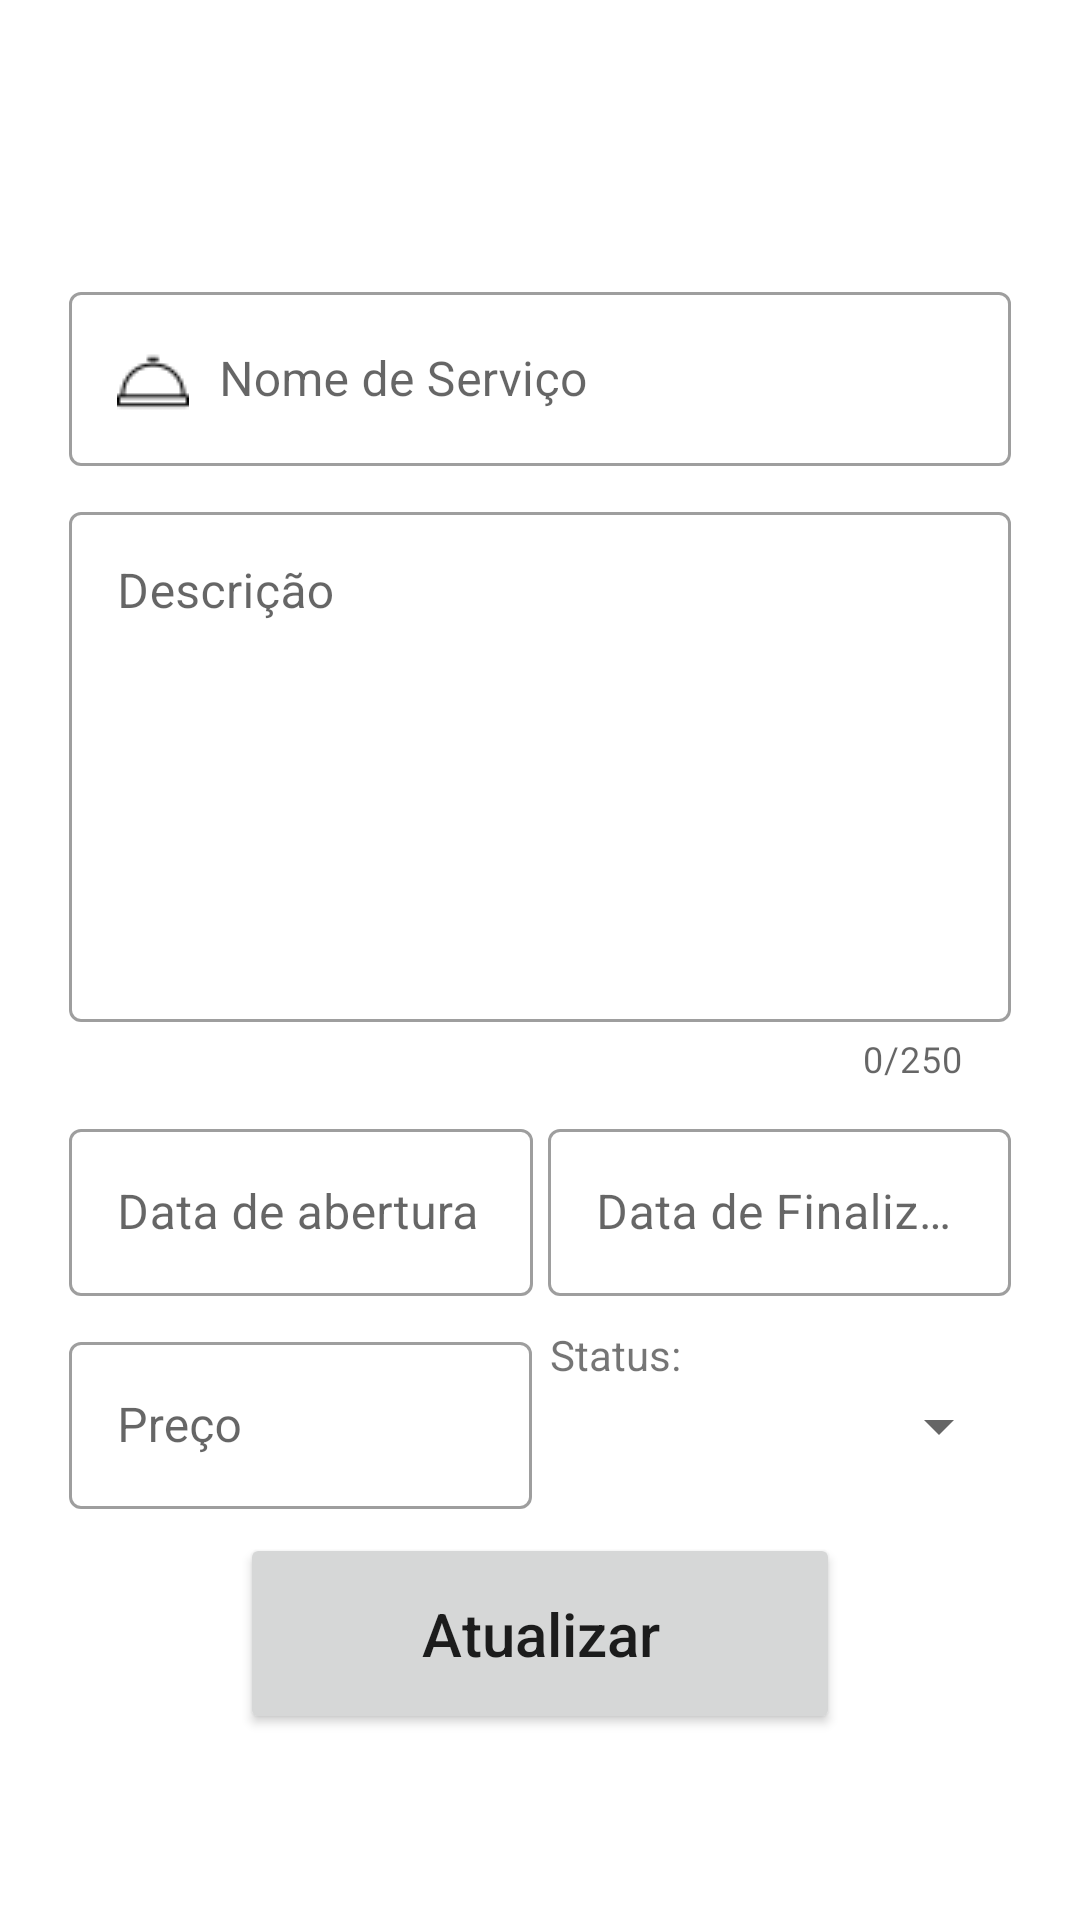

Android layout source for this screen:
<!-- AndroidManifest.xml: application theme Theme.projetoOrdensDeServicos -->
<!-- res/layout/activity_informacao_servico_admin.xml -->
<?xml version="1.0" encoding="utf-8"?>
<androidx.constraintlayout.widget.ConstraintLayout xmlns:android="http://schemas.android.com/apk/res/android"
    xmlns:app="http://schemas.android.com/apk/res-auto"
    xmlns:tools="http://schemas.android.com/tools"
    android:layout_width="match_parent"
    android:layout_height="wrap_content"
    tools:context=".telaAdmin.TelaInformacaoServicoAdmin">

    <LinearLayout
        android:layout_width="match_parent"
        android:layout_height="wrap_content"
        android:orientation="vertical"
        android:paddingStart="23dp"
        android:paddingEnd="23dp"
        app:layout_constraintBottom_toBottomOf="parent"
        app:layout_constraintEnd_toEndOf="parent"
        app:layout_constraintStart_toStartOf="parent"
        app:layout_constraintTop_toTopOf="parent">

        <com.google.android.material.textfield.TextInputLayout
            android:id="@+id/textInputLayout3"
            style="@style/Widget.MaterialComponents.TextInputLayout.OutlinedBox"
            android:layout_width="match_parent"
            android:layout_height="wrap_content"
            android:layout_marginTop="30dp"
            app:layout_constraintBottom_toTopOf="@+id/txtInputLayout2"
            app:layout_constraintEnd_toEndOf="parent"
            app:layout_constraintStart_toStartOf="parent"
            app:layout_constraintTop_toTopOf="parent">

            <com.google.android.material.textfield.TextInputEditText
                android:id="@+id/txtNomeServico"
                android:layout_width="match_parent"
                android:layout_height="wrap_content"
                android:cursorVisible="false"
                android:drawableStart="@drawable/household_bell_service_icon"
                android:drawablePadding="10dp"
                android:focusable="false"
                android:hint="@string/nome_de_servico"
                android:inputType="textPersonName"
                tools:ignore="TextContrastCheck" />
        </com.google.android.material.textfield.TextInputLayout>

        <com.google.android.material.textfield.TextInputLayout
            android:id="@+id/txtInputLayout2"
            style="@style/Widget.MaterialComponents.TextInputLayout.OutlinedBox"
            android:layout_width="match_parent"
            android:layout_height="wrap_content"
            android:layout_marginTop="10dp"
            android:gravity="start"
            app:counterEnabled="true"
            app:counterMaxLength="250"
            app:layout_constraintBottom_toTopOf="@+id/textInputLayout1"
            app:layout_constraintEnd_toEndOf="@+id/textInputLayout3"
            app:layout_constraintStart_toStartOf="@+id/textInputLayout3"
            app:layout_constraintTop_toBottomOf="@+id/textInputLayout3">

            <com.google.android.material.textfield.TextInputEditText
                android:id="@+id/txtDescricao"
                android:layout_width="match_parent"
                android:layout_height="170dp"
                android:gravity="top"
                android:hint="@string/descricao"
                android:inputType="textMultiLine|textNoSuggestions"
                android:maxLength="250"
                android:maxLines="8"
                tools:ignore="TextContrastCheck" />
        </com.google.android.material.textfield.TextInputLayout>

        <androidx.constraintlayout.widget.ConstraintLayout
            android:layout_width="match_parent"
            android:layout_height="wrap_content"
            android:layout_marginTop="10dp">

            <com.google.android.material.textfield.TextInputLayout
                android:id="@+id/textInputLayout1"
                style="@style/Widget.MaterialComponents.TextInputLayout.OutlinedBox"
                android:layout_width="0dp"
                android:layout_height="wrap_content"
                android:layout_marginEnd="5dp"
                app:layout_constraintBottom_toBottomOf="parent"
                app:layout_constraintEnd_toStartOf="@+id/textInputLayout2"
                app:layout_constraintStart_toStartOf="parent"
                app:layout_constraintTop_toTopOf="parent">

                <com.google.android.material.textfield.TextInputEditText
                    android:id="@+id/txtDataAbertura"
                    android:layout_width="match_parent"
                    android:layout_height="wrap_content"
                    android:cursorVisible="false"
                    android:drawableStart="@drawable/calendar_icon"
                    android:drawablePadding="10dp"
                    android:focusable="false"
                    android:hint="@string/data_de_abertura"
                    android:inputType="date"
                    tools:ignore="TextContrastCheck" />
            </com.google.android.material.textfield.TextInputLayout>

            <com.google.android.material.textfield.TextInputLayout
                android:id="@+id/textInputLayout2"
                style="@style/Widget.MaterialComponents.TextInputLayout.OutlinedBox"
                android:layout_width="0dp"
                android:layout_height="wrap_content"
                app:layout_constraintBottom_toBottomOf="@+id/textInputLayout1"
                app:layout_constraintEnd_toEndOf="parent"
                app:layout_constraintStart_toEndOf="@+id/textInputLayout1"
                app:layout_constraintTop_toTopOf="@+id/textInputLayout1">

                <com.google.android.material.textfield.TextInputEditText
                    android:id="@+id/txtDataFinal"
                    android:layout_width="match_parent"
                    android:layout_height="wrap_content"
                    android:cursorVisible="false"
                    android:drawableStart="@drawable/calendar_icon"
                    android:drawablePadding="10dp"
                    android:focusable="false"
                    android:hint="@string/data_de_finalizacao"
                    android:inputType="date"
                    tools:ignore="TextContrastCheck" />
            </com.google.android.material.textfield.TextInputLayout>
        </androidx.constraintlayout.widget.ConstraintLayout>

        <androidx.constraintlayout.widget.ConstraintLayout
            android:layout_width="match_parent"
            android:layout_height="wrap_content"
            android:layout_marginTop="10dp">

            <com.google.android.material.textfield.TextInputLayout
                android:id="@+id/textInputLayout6"
                style="@style/Widget.MaterialComponents.TextInputLayout.OutlinedBox"
                android:layout_width="0dp"
                android:layout_height="wrap_content"
                android:layout_marginEnd="5dp"
                app:layout_constraintBottom_toBottomOf="parent"
                app:layout_constraintEnd_toStartOf="@+id/txtStatus"
                app:layout_constraintStart_toStartOf="parent"
                app:layout_constraintTop_toTopOf="parent">

                <com.google.android.material.textfield.TextInputEditText
                    android:id="@+id/txtPreco"
                    android:layout_width="match_parent"
                    android:layout_height="wrap_content"
                    android:drawablePadding="10dp"
                    android:hint="@string/preco"
                    android:inputType="numberDecimal"
                    tools:ignore="TextContrastCheck" />
            </com.google.android.material.textfield.TextInputLayout>

            <Spinner
                android:id="@+id/txtStatus"
                android:layout_width="0dp"
                android:layout_height="55dp"
                android:drawablePadding="10dp"
                app:layout_constraintBottom_toBottomOf="@+id/textInputLayout6"
                app:layout_constraintEnd_toEndOf="parent"
                app:layout_constraintStart_toEndOf="@+id/textInputLayout6"
                app:layout_constraintTop_toTopOf="@+id/textInputLayout6"
                app:layout_constraintVertical_bias="1.0"
                tools:ignore="TextContrastCheck,SpeakableTextPresentCheck" />

            <TextView
                android:id="@+id/textView2"
                android:layout_width="wrap_content"
                android:layout_height="wrap_content"
                android:text="@string/status_"
                app:layout_constraintBottom_toTopOf="@+id/txtStatus"
                app:layout_constraintEnd_toEndOf="parent"
                app:layout_constraintHorizontal_bias="0.05"
                app:layout_constraintStart_toEndOf="@+id/textInputLayout6"
                app:layout_constraintTop_toTopOf="@+id/textInputLayout6"
                app:layout_constraintVertical_bias="0.0" />
        </androidx.constraintlayout.widget.ConstraintLayout>

        <androidx.constraintlayout.widget.ConstraintLayout
            android:layout_width="match_parent"
            android:layout_height="wrap_content">

            <Button
                android:id="@+id/btnAtualizar"
                android:layout_width="200dp"
                android:layout_height="67dp"
                android:layout_marginTop="8dp"
                android:text="@string/atualizar"
                android:textAllCaps="false"
                android:textSize="20sp"
                app:cornerRadius="30dp"
                app:layout_constraintBottom_toBottomOf="parent"
                app:layout_constraintEnd_toEndOf="parent"
                app:layout_constraintStart_toStartOf="parent"
                app:layout_constraintTop_toTopOf="parent" />
        </androidx.constraintlayout.widget.ConstraintLayout>
    </LinearLayout>

</androidx.constraintlayout.widget.ConstraintLayout>
<!-- resources referenced by this layout -->
<resources>
  <!-- drawable household_bell_service_icon: png bitmap (drawable, 384 bytes) -->
  <string name="atualizar">Atualizar</string>
  <string name="data_de_abertura">Data de abertura</string>
  <string name="data_de_finalizacao">Data de Finalização</string>
  <string name="descricao">Descrição</string>
  <string name="nome_de_servico">Nome de Serviço</string>
  <string name="preco">Preço</string>
  <string name="status_">Status:</string>
  <style name="Theme.projetoOrdensDeServicos" parent="Theme.MaterialComponents.DayNight.DarkActionBar">
          
          <item name="colorPrimary">@color/azul_ab</item>
          <item name="colorPrimaryVariant">@color/azul_ab</item>
          <item name="colorOnPrimary">@color/white</item>
          
          <item name="colorSecondary">@color/teal_200</item>
          <item name="colorSecondaryVariant">@color/teal_700</item>
          <item name="colorOnSecondary">@color/black</item>
          
          <item name="android:statusBarColor" tools:targetApi="l">?attr/colorPrimaryVariant</item>
          
      </style>
  <color name="azul_ab">#00135a</color>
  <color name="white">#FFFFFFFF</color>
  <color name="teal_200">#FF03DAC5</color>
  <color name="teal_700">#FF018786</color>
  <color name="black">#FF000000</color>
</resources>
